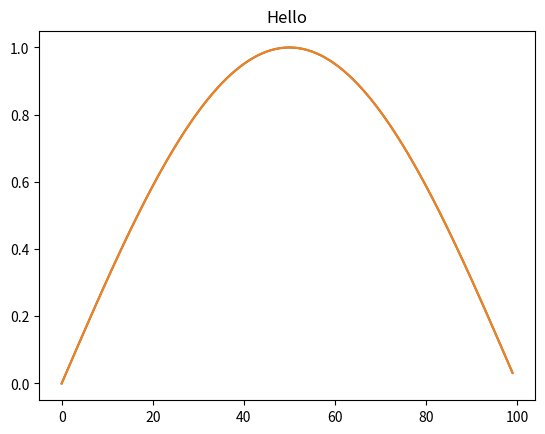
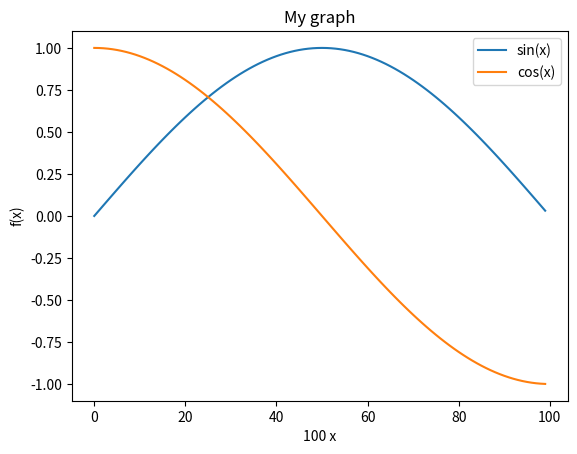

Recreate these plots in Python, in order. (Note: this script raises an exception after producing the figures.)
from matplotlib import pyplot as plt

%matplotlib inline

from math import sin, cos, pi
my_fig = plt.plot([sin(pi * x / 100.0) for x in range(100)])

plt.plot([sin(pi * x / 100.0) for x in range(100)])
plt.title("Hello")

sine_graph, sine_graph_axes = plt.subplots()

sine_graph_axes.plot([sin(pi * x / 100.0) for x in range(100)], label='sin(x)')

sine_graph_axes.set_title("My graph")

sine_graph_axes.set_ylabel("f(x)")

sine_graph_axes.set_xlabel("100 x")

sine_graph

sine_graph_axes.plot([cos(pi * x / 100.0) for x in range(100)], label='cos(x)')

sine_graph

sine_graph_axes.legend()

sine_graph

sine_graph.savefig('my_graph.png')

from IPython.display import Image # Get the notebook's own library for manipulating itself.
Image(filename='my_graph.png')

double_graph = plt.figure()

sin_axes = double_graph.add_subplot(2, 1, 1) # 2 rows, 1 column, 1st subplot

cos_axes = double_graph.add_subplot(2, 1, 2) # 2 rows, 1 column, 2nd subplot

double_graph

sin_axes.plot([sin(pi * x / 100.0) for x in range(100)])

sin_axes.set_ylabel("sin(x)")

cos_axes.plot([cos(pi * x / 100.0) for x in range(100)])

cos_axes.set_ylabel("cos(x)")

cos_axes.set_xlabel("100 x")

double_graph

double_graph = plt.figure()
sin_axes = double_graph.add_subplot(2, 1, 1)
cos_axes = double_graph.add_subplot(2, 1, 2)
cos_axes.set_ylabel("cos(x)")
sin_axes.set_ylabel("sin(x)")
cos_axes.set_xlabel("x")

sin_axes.plot([x / 100.0 for x in range(100)], [sin(pi * x / 100.0) for x in range(100)])
cos_axes.plot([x / 100.0 for x in range(100)], [cos(pi * x / 100.0) for x in range(100)])

double_graph